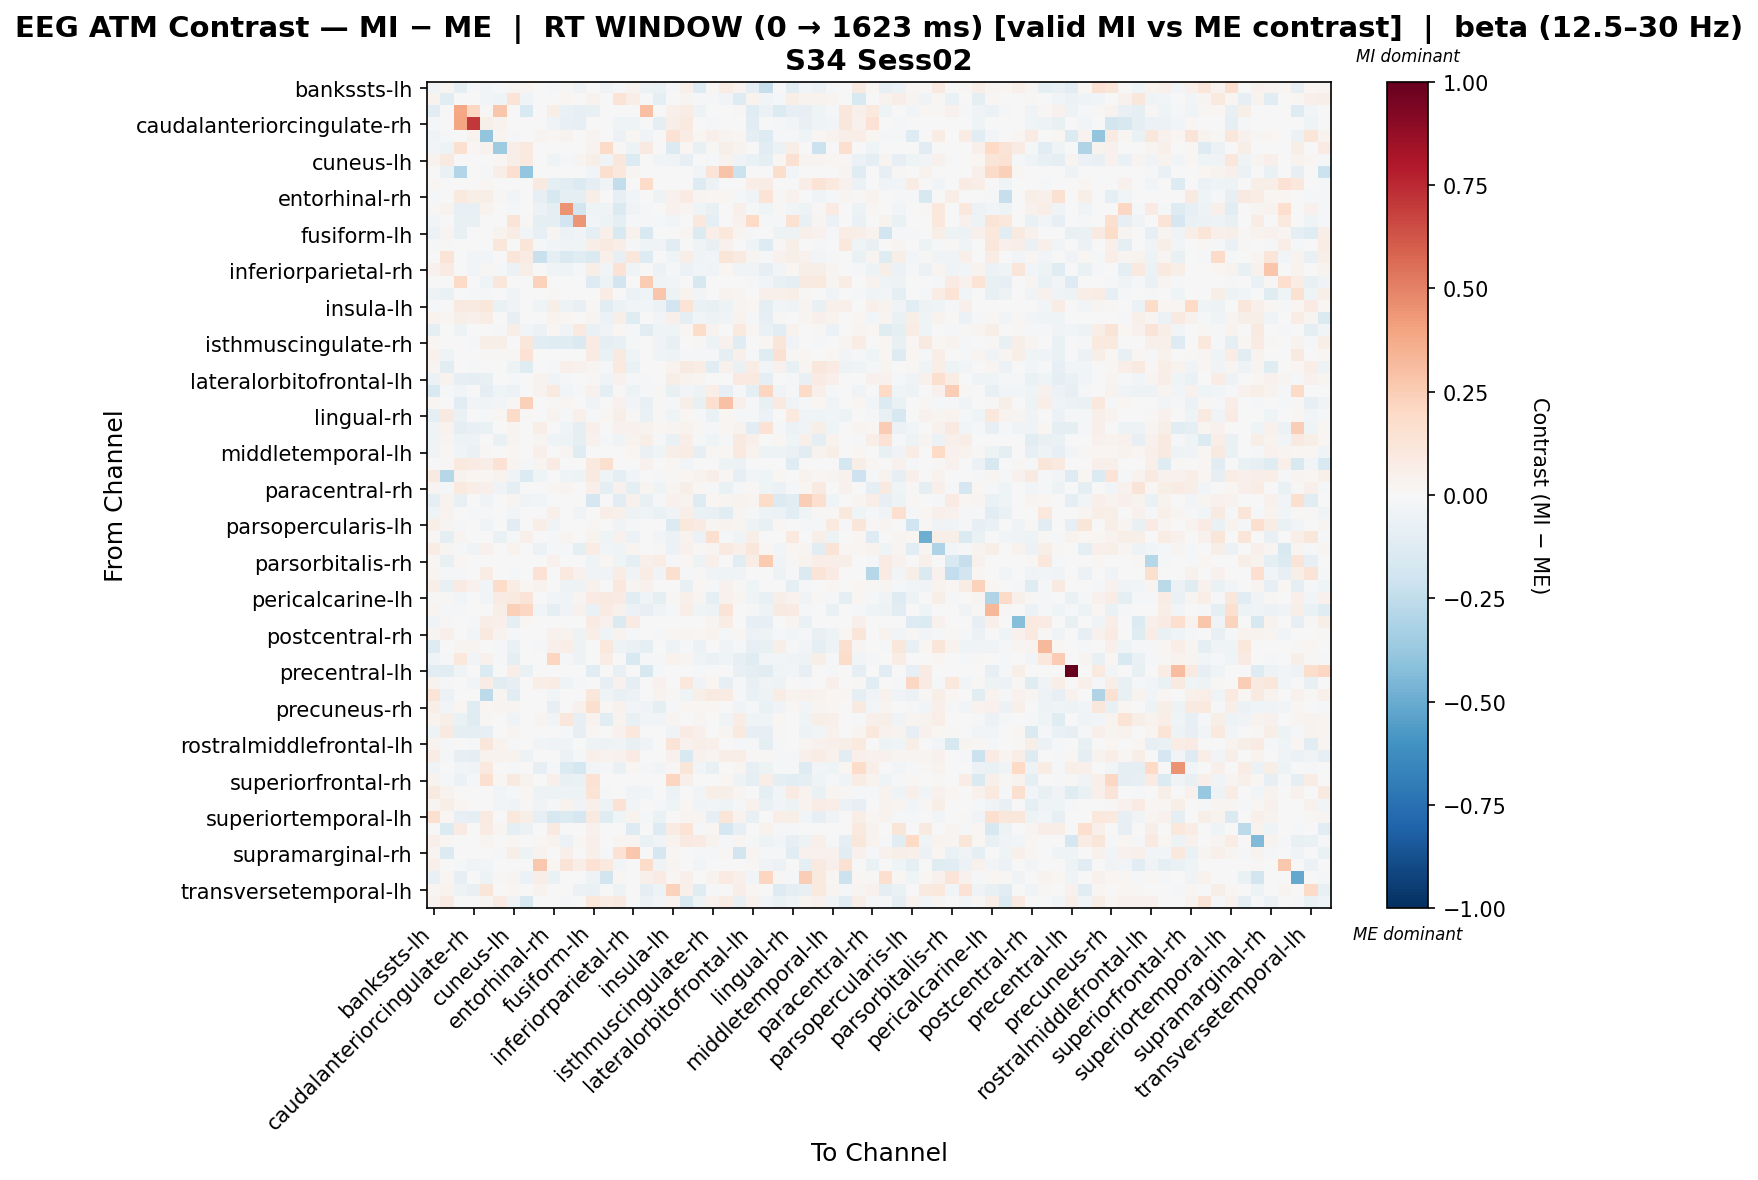

The table this chart was drawn from, first rows:
, bankssts-lh, bankssts-rh, caudalanteriorcingulate-lh, caudalanteriorcingulate-rh, caudalmiddlefrontal-lh, caudalmiddlefrontal-rh, cuneus-lh, cuneus-rh, entorhinal-lh, entorhinal-rh, frontalpole-lh, frontalpole-rh, fusiform-lh, fusiform-rh, inferiorparietal-lh, inferiorparietal-rh, inferiortemporal-lh, inferiortemporal-rh, insula-lh, insula-rh, isthmuscingulate-lh, isthmuscingulate-rh, lateraloccipital-lh
bankssts-lh, -0.03391, 0.02913, -0.08683, -0.009274, -0.03083, -0.0141, 0.03096, 0.02645, 0.0006522, -0.01763, 0.01059, -0.03709, -0.0033, -0.03246, -0.01194, 0.03443, -0.05914, -0.06269, -0.01989, 0.04886, -0.1262, 0.01558, 0.07097
bankssts-rh, 0.03836, -0.1125, 0.0, 0.0, -0.02962, -0.03921, 0.1391, -0.03802, 0.0, 0.0, 0.01883, 0.0, 0.03836, 0.006373, 0.1397, 0.06819, 0.0, -0.08733, -0.007246, 0.02877, -0.01044, -0.008738, -0.02658
caudalanteriorcingulate-lh, -0.117, 0.0, 0.3852, 0.2049, 0.008644, 0.2797, 0.0, -0.1554, 0.0, 0.06205, -0.06781, -0.08167, -0.07039, 0.0, 0.0, 0.0, 0.3037, 0.0, 0.04745, 0.07666, -0.05341, -0.00727, -0.005104
caudalanteriorcingulate-rh, -0.01011, 0.0, 0.3978, 0.7099, 0.05752, 0.03539, 0.0, 0.0, 0.0, -0.03229, -0.07076, -0.07834, 0.0, 0.0, -0.03909, -0.03909, 0.0, -0.08795, 0.05752, 0.09727, 0.0, -0.01832, 0.0
caudalmiddlefrontal-lh, -0.03217, -0.01924, 0.006125, 0.03502, -0.3968, 0.02685, -0.01021, 0.0, 0.02531, 0.0161, 0.03375, 0.0, 0.0242, 0.003184, -0.05536, 0.01687, -0.03406, 0.0, 0.1446, 0.07744, 0.02006, 0.05189, 0.02643
caudalmiddlefrontal-rh, -0.03088, -0.04993, 0.1634, 0.01955, 0.03342, -0.3583, 0.06692, 0.09425, 0.0, 0.0, 0.0, 0.0, 0.03675, 0.1885, 0.01466, -0.05355, 0.08755, 0.005522, -0.137, 0.01592, -0.07734, 0.01359, 0.05772
cuneus-lh, 0.0369, 0.08891, 0.0, 0.0, 0.003892, 0.01644, 0.05827, 0.1004, 0.0, -0.04476, -0.01813, 0.0311, 0.05534, -0.03499, 0.1119, -0.1387, 0.0, -0.02719, -0.03739, -0.07992, 0.004563, -0.02084, 0.03465
cuneus-rh, 0.004913, -0.06466, -0.2905, 0.0, -0.01379, 0.06764, 0.1672, -0.383, 0.0, 0.0, 0.0, 0.0, -0.02381, 0.1635, 0.1065, 0.0302, 0.0, 0.005199, 0.0, -0.005031, -0.02901, 0.126, 0.283
entorhinal-lh, 0.01748, 0.0, 0.0, 0.0, 0.01838, 0.0, 0.0, 0.0, 0.08966, -0.0973, -0.1049, -0.1363, -0.09073, -0.03502, -0.2478, 0.0, 0.1841, 0.0, 0.001246, 0.0, -0.1294, -0.05499, 0.0
entorhinal-rh, -0.009512, 0.0, 0.09779, 0.06094, 0.0574, 0.01029, -0.02536, 0.0, -0.0856, -0.1572, -0.08878, -0.08878, 0.0665, 0.001627, -0.08243, -0.02536, 0.0, -0.04757, 0.0455, 0.08252, 0.02604, 0.0199, 0.01715
frontalpole-lh, 0.01216, 0.03591, -0.08228, -0.08502, 0.03647, 0.0, -0.01097, 0.0, -0.0587, -0.09358, 0.4527, -0.1847, -0.04101, -0.03509, -0.141, -0.03291, -0.0117, 0.0, 0.04486, 0.02873, -0.04289, -0.07147, 0.0
frontalpole-rh, -0.0263, 0.0, -0.07365, -0.07102, 0.0, 0.0, 0.1307, 0.009898, -0.09742, -0.09502, -0.189, 0.4412, -0.02771, -0.04751, -0.09898, -0.01578, -0.01185, -0.007918, -0.02702, 0.0, 0.1029, -0.08832, -0.00263
fusiform-lh, -0.06021, 0.02817, -0.07778, 0.0, -0.007652, 0.03171, 0.07372, -0.02353, -0.07819, 0.02796, -0.06183, -0.03627, -0.08754, 0.05216, -0.1538, 0.04189, -0.149, 0.0, 0.005155, 0.02817, -0.1383, 0.06282, 0.1065
fusiform-rh, -0.01975, 0.008152, 0.0, 0.0, 0.0, 0.1111, 0.003912, 0.1194, -0.02068, -0.02787, -0.0348, -0.0443, 0.06338, 0.08732, 0.06828, -0.02333, -0.04113, -0.03343, -0.102, -0.003014, -0.04672, -0.07202, 0.04029
inferiorparietal-lh, -0.007638, 0.128, 0.0, -0.02538, -0.02892, 0.005962, 0.1231, 0.08158, -0.2238, -0.09307, -0.1429, -0.1208, -0.1425, 0.05292, -0.0823, 0.113, -0.1327, 0.002365, -0.04458, 0.06148, -0.03367, -0.02762, 0.1201
inferiorparietal-rh, 0.04202, 0.08488, 0.0, -0.02413, 0.0105, -0.021, -0.06218, 0.05827, 0.0, -0.03217, -0.03934, -0.01967, 0.05602, -0.02866, 0.1444, -0.04315, 0.0, -0.06229, -0.01416, -0.0583, -0.02422, -0.03428, 0.02015
inferiortemporal-lh, 0.007002, 0.0, 0.1917, 0.0, -0.03987, 0.1121, 0.0, 0.0, 0.2293, 0.0, -0.003625, -0.005635, -0.1266, -0.05437, -0.1916, 0.0, 0.2521, -0.03262, -0.02537, 0.0, -0.1631, 0.0, 0.0
inferiortemporal-rh, -0.05367, -0.06291, 0.0, -0.01499, -0.01973, 0.004525, -0.03394, 0.0, 0.0, 0.01428, 0.0, 0.0, 0.0, 0.07442, 0.0, -0.06108, -0.0444, 0.2762, -0.0509, 0.03399, -0.0258, -0.003304, 0.03147
insula-lh, -0.01071, -0.003866, 0.09047, 0.09047, 0.1109, -0.0634, -0.03606, 0.0, -0.04535, 0.05979, -0.04908, -0.07132, 0.01105, -0.1126, -0.05951, -0.02997, -0.02671, -0.05594, -0.1911, 0.1335, -0.06826, -0.07073, -0.05334
insula-rh, 0.03886, 0.01732, 0.05991, 0.04774, 0.07353, 0.002723, -0.08485, -0.0054, 0.0, 0.03678, 0.01634, 0.0, 0.02722, -0.05993, 0.05939, -0.1186, 0.0, -0.02474, 0.05397, -0.09768, -0.02722, -0.04949, -0.03271
isthmuscingulate-lh, -0.08948, 0.004601, -0.0485, 0.0, 0.00731, -0.02047, 0.06081, -0.0273, -0.06028, 0.01863, -0.03638, 0.09711, -0.06883, -0.03782, 0.01856, -0.02003, -0.1099, -0.04508, -0.03915, 0.01584, 0.1808, 0.03451, -0.005406
isthmuscingulate-rh, 0.023, 0.005218, -0.00162, -0.01616, 0.05764, 0.06014, -0.006382, 0.1123, -0.1124, -0.1241, -0.1211, -0.1482, 0.08002, -0.08957, -0.07613, -0.02023, 0.0, -0.03147, -0.0727, 0.002669, 0.009404, -0.05265, 0.04296
lateraloccipital-lh, 0.04493, -0.04208, 0.0, 0.0, 0.009446, 0.01404, 0.01513, 0.1478, 0.0, -0.002996, 0.0, 0.0, 0.08215, -0.065, 0.08798, -0.04262, 0.0, -0.04422, -0.04791, -0.021, -0.02315, -0.02033, -0.08692
lateraloccipital-rh, 0.02721, -0.1088, 0.006862, -0.01123, 0.006802, -0.001986, -0.05359, -0.1247, 0.0, -0.01123, 0.04804, 0.04117, 0.02948, -0.008456, 0.1002, -0.06352, 0.0, -0.001423, 0.0317, 0.09336, 0.0773, -0.1142, 0.04251
lateralorbitofrontal-lh, -0.05997, 0.03324, -0.08328, -0.09673, -0.07234, 0.0, -0.0132, 0.0, 0.03619, -0.03256, -0.01853, -0.0004755, 0.01486, -0.03256, 0.03928, -0.01499, -0.007959, 0.0, 0.05826, 0.03837, 0.02719, -0.006202, 0.003137
lateralorbitofrontal-rh, -0.1499, -0.01584, -0.02954, 0.0, -0.0913, -0.04069, -0.05577, 0.0, 0.03342, 0.09305, -0.02485, -0.01255, 0.04422, -0.08997, 0.007877, -0.04885, -0.009273, 0.00961, -0.07549, -0.02547, -0.05221, 0.06432, -0.08407
lingual-lh, 0.01953, -0.005371, -0.1107, -0.02578, -0.03525, -0.02936, 0.01369, 0.2376, 0.0, 0.01003, 0.02243, -0.002865, -0.0383, 0.005729, 0.04011, -0.02829, -0.07173, 0.01293, -0.02256, 0.06087, -0.07788, 0.1708, 0.2913
lingual-rh, -0.09226, 0.09302, -0.06305, -0.007663, -0.01524, 0.02339, 0.1929, 0.01457, 0.0, 0.03884, -0.01309, 0.05321, -0.01679, 0.01799, 0.05815, 0.01554, -0.06784, 0.0102, -0.0395, 0.01802, -0.0225, -0.06526, 0.02005
medialorbitofrontal-lh, -0.03723, 0.03128, -0.08787, -0.07246, -0.06893, 0.0, 0.02844, 0.0, 0.06348, 0.0, -0.04181, -0.09476, 0.05118, 0.0, 0.0455, 0.04265, 0.0338, 0.01371, 0.02844, 0.03128, 0.008671, -0.00791, 0.02281
medialorbitofrontal-rh, -0.04439, 0.02807, -0.04819, -0.05001, 0.007656, -0.06312, 0.02552, 0.0, 0.02914, -0.0437, -0.05282, -0.09705, 0.04339, -0.01942, -0.03652, 0.03828, 0.05729, -0.0125, -0.06556, 0.06733, -0.008287, -0.0421, -0.01454
middletemporal-lh, -0.03788, 0.02343, -0.03944, -0.06665, 0.01046, 0.0, 0.02343, 0.0, 0.05302, -0.005164, 0.02943, -0.1231, 0.002778, 0.0, -0.002386, 0.02343, -0.06366, -0.04648, 0.06669, 0.07684, -0.07985, 0.02083, 0.02343
middletemporal-rh, 0.0, 0.01524, 0.1009, 0.08147, 0.06983, 0.1456, 0.02746, -0.01113, 0.03104, 0.08038, 0.0, 0.0, 0.09804, 0.1596, 0.0, 0.0, 0.04655, 0.0, 0.02328, -0.02972, 0.00388, 0.002834, -0.05169
paracentral-lh, 0.08699, -0.2866, 0.03621, 0.02305, 0.02049, 0.03895, -0.03524, -0.1388, -0.04621, -0.007759, -0.04236, -0.05391, 0.08699, -0.03962, -0.09094, -0.02345, 0.0, -0.01925, 0.01412, 0.02316, 0.03137, 0.06446, 0.01758
paracentral-rh, 0.0249, -0.01922, 0.09926, 0.06588, 0.04711, -0.03498, -0.09552, 0.0, 0.0, 0.02106, 0.02617, 0.0, 0.04981, -0.09126, 0.04151, -0.08998, 0.0249, -0.04497, 0.02397, 0.05552, 0.01721, -0.02015, -0.06272
parahippocampal-lh, -0.09227, 0.03128, -0.07448, 0.0, -0.03425, 0.0, 0.02844, -0.03889, -0.02535, 0.0, 0.0, 5.2175621427391134e-05, -0.1655, 0.0, -0.1056, 0.04265, -0.0706, -0.01698, 0.04265, 0.03128, -0.1316, 0.02275, 0.02559
parahippocampal-rh, -0.04508, 0.03472, 2.421565432013962e-05, -0.01386, -0.01945, -0.005544, -0.02619, 0.0, -0.007295, 0.0529, 0.00383, -0.03399, -0.002432, 0.06452, 0.05432, -0.05015, -0.04134, -0.0658, -0.03881, 0.05951, -0.06366, -0.07237, -0.1141
parsopercularis-lh, 0.05752, 0.02989, -0.01492, 0.0, -0.03655, 0.0, -0.1134, 0.0, 0.06973, -0.03357, -0.007459, 0.0, 0.0128, 0.0, -0.03752, -0.01114, -0.002045, 0.0, -0.138, 0.1023, 0.07934, 0.02656, 0.03538
parsopercularis-rh, 0.01423, -0.09407, 0.02846, 0.0, 0.0, -0.06301, -0.02292, 0.04706, 0.0, -0.01842, 0.02846, 0.0, 0.03162, -0.04289, 0.04592, -0.05719, 0.0, -0.02708, -0.05719, 0.03905, -0.06076, 0.1586, -0.01446
parsorbitalis-lh, 0.07278, 0.02353, -0.01129, -0.03766, 0.0422, 0.0, 0.03861, 0.0, -0.05676, -0.02215, -0.01709, -0.09934, 0.07159, -0.02662, -0.04522, 0.02353, 0.0, 0.01036, -0.06214, 0.04579, 0.01098, 0.02353, 0.09261
parsorbitalis-rh, 0.02109, -0.07135, 0.02109, 0.0, 0.0, 0.0, -0.007318, 0.0, 0.002759, 0.04641, 0.0, 0.0, -0.04388, 0.02109, -0.04589, -0.08807, 0.05041, 0.07609, -0.01464, 0.01687, -0.05011, 0.05062, 0.0
parstriangularis-lh, 0.02375, -0.01065, -0.01775, 0.0, 0.0772, -0.007099, -0.01117, 0.0, 0.1477, 0.0, 0.101, 0.04157, -0.03195, -0.03195, 0.07564, -0.03195, 0.07581, -0.03195, 0.1569, -0.01775, 0.009073, -0.03195, -0.04259
parstriangularis-rh, 0.05779, -0.07344, 0.08561, 0.04255, -0.02657, 0.1864, 0.07566, 0.02268, 0.03301, 0.0, -0.04843, -0.05128, 0.04571, 0.005079, 0.1046, 0.02794, 0.04571, 0.0, -0.0002436, -0.07326, 0.02286, -0.01102, 0.04682
pericalcarine-lh, 0.009381, 0.01344, -0.02837, 0.0, -0.02456, 0.08275, 0.0983, 0.1257, 0.0, -0.02829, -0.03766, 0.02513, 0.08073, 0.09035, 0.07923, -0.1074, -0.04256, -0.08784, 0.01218, 0.05181, 0.0286, -0.09765, 0.04238
pericalcarine-rh, 0.02465, -0.01408, -0.01598, 0.0, 0.0, 0.05943, 0.2379, 0.2082, -0.02557, -0.08937, -0.03516, 0.04669, -0.06713, 0.08371, 0.04644, -0.05822, -0.07992, -0.03771, -0.01877, 0.06377, -0.03981, -0.05183, 0.1263
postcentral-lh, -0.03149, 0.009983, 0.0, -0.009415, 0.06653, 0.04992, -0.09358, 0.01664, 0.0, 0.0, 0.0, 0.0, 0.08319, 0.04659, -0.1428, 0.07987, 0.0, 0.0, 0.0, 0.003328, 0.003328, 0.02662, 0.07654
postcentral-rh, 0.02665, 0.04983, -0.007293, -0.02573, 0.0972, 0.03896, -0.01436, 0.0, 0.0, 0.04148, 0.03755, -0.05086, 0.06897, -0.04185, 0.0321, -0.02163, 0.00321, -0.01635, 0.02037, 0.02982, 0.01086, 0.03823, -0.02121
posteriorcingulate-lh, -0.1309, 0.0, 0.02865, 0.02764, 0.0, -0.02277, -0.06377, 0.0, -0.01963, 0.05414, 0.06558, -0.05234, 0.003057, 0.1067, -0.05234, -0.06377, -0.0916, -0.0003341, -0.05467, -0.02204, -0.05888, 0.0, -0.03188
posteriorcingulate-rh, -0.03929, -0.01572, 0.1048, -0.0278, 0.04051, -0.01375, -0.09071, 0.0, 0.0, 0.2174, -0.01514, -0.05304, 0.0, 0.07413, -0.001964, -0.1543, -0.01375, -0.02161, 0.03861, 0.02362, -0.03929, -0.06286, -0.04322
precentral-lh, -0.1161, -0.1068, -0.03758, 0.0, -0.1366, -0.003416, 0.0638, -0.06713, 0.0, 0.0, 0.0, 0.0, -0.1053, 0.0, -0.07459, 0.0, -0.1597, -0.0205, 0.0, 0.0, -0.01708, 0.0, 0.0
precentral-rh, 0.03239, -0.0197, 0.003789, -0.02567, 0.07558, -0.1167, -0.07861, 0.0, 0.06713, 0.07175, -0.04186, -0.02216, -0.007245, -0.07861, 0.04476, -0.08846, 0.0, 0.04038, -0.001137, 0.106, -0.03694, 0.02266, -0.08354
precuneus-lh, 0.1286, -0.05973, 0.00633, 0.0, -0.2624, 0.02837, -0.1159, -0.002199, 0.0, -0.02914, 0.0, 0.0, 0.1139, -0.04257, -0.07435, -0.06164, 0.004555, 0.03644, 0.008926, -0.04138, 0.06099, 0.08735, 0.08183
precuneus-rh, 0.06013, -0.02363, 0.01927, -0.1187, 0.02162, 0.02672, 0.02758, -0.003963, 0.0, -0.08406, 0.0, 0.04679, 0.1581, 0.008846, 0.04034, -0.02679, -0.03342, -0.09439, -0.009474, 0.01661, 0.0107, 0.02052, 0.006768
rostralanteriorcingulate-lh, 0.03125, 0.05865, -0.06606, -0.1192, 0.009136, 0.0, -0.03177, 0.0, 0.02436, -0.03111, 0.1104, -0.08418, 0.03655, -0.1089, 0.03655, -0.07066, -0.03111, -0.03111, 0.02888, 0.007459, 0.02741, 0.002718, -0.03871
rostralanteriorcingulate-rh, -0.05436, 0.08715, -0.08671, -0.09325, -0.08064, 0.0, 0.02762, 0.0, 0.0, -0.004042, -0.0206, -0.08496, 0.01058, 0.0, 0.04419, 0.1039, -0.00128, 0.0, -0.03137, 0.08147, 0.05248, 0.005681, 0.02486
rostralmiddlefrontal-lh, 0.03432, -0.01423, 0.004719, -0.02035, 0.1111, 0.03159, -0.02123, 0.0, -0.02531, -0.03967, -0.03797, 0.005062, -0.05255, -0.05049, -0.03291, -0.07313, -0.0405, -0.004207, 0.1254, 0.04479, 0.0567, 0.04789, -0.00667
rostralmiddlefrontal-rh, 0.07791, -0.01346, -0.07885, -0.09467, 0.03541, 0.03138, 0.03491, -0.05041, 0.0, 0.0, -0.05964, -0.00982, 0.04731, 0.03452, 0.04129, 0.08209, 0.006277, 0.0, 0.04169, -0.1513, 0.04129, 0.03122, 0.06326
superiorfrontal-lh, -0.03733, 0.0, -0.02374, -0.03781, 0.09814, 0.0, -0.017, 0.0, -0.08468, -0.01535, -0.1389, -0.1735, -0.02702, -0.02316, -0.06562, 0.02081, -0.0193, -0.02702, 0.008835, 0.1196, -0.03088, -0.07285, 0.0
superiorfrontal-rh, 0.03717, -0.01992, -0.06171, -0.01415, 0.1618, 0.02027, 0.09173, 0.03822, 0.0, 0.05068, -0.07266, -0.07007, 0.1442, 0.0, 0.007644, 0.0, 0.0, 0.0, 0.2119, 0.0473, 0.0, -0.003318, 0.02106
superiorparietal-lh, 0.09364, 0.03465, 0.003409, 0.0, 0.000442, -0.02826, -0.01677, 0.01704, -0.05098, -0.04734, -0.05098, -0.05098, 0.1345, -0.01638, -0.00165, -0.03468, -0.02842, 0.0, -0.06026, -0.006349, -0.02701, 0.06191, 0.05772
superiorparietal-rh, 0.02909, 0.05594, 0.01634, 0.0, 3.10594597682543e-05, -0.0302, -0.03777, 0.01498, -0.03137, -0.01394, 0.03747, -0.03834, 0.04848, -0.04808, 0.1432, -0.02713, 0.0, -0.01933, -0.04633, 0.02146, -0.03481, -0.02559, -0.0391
... 8 more rows
